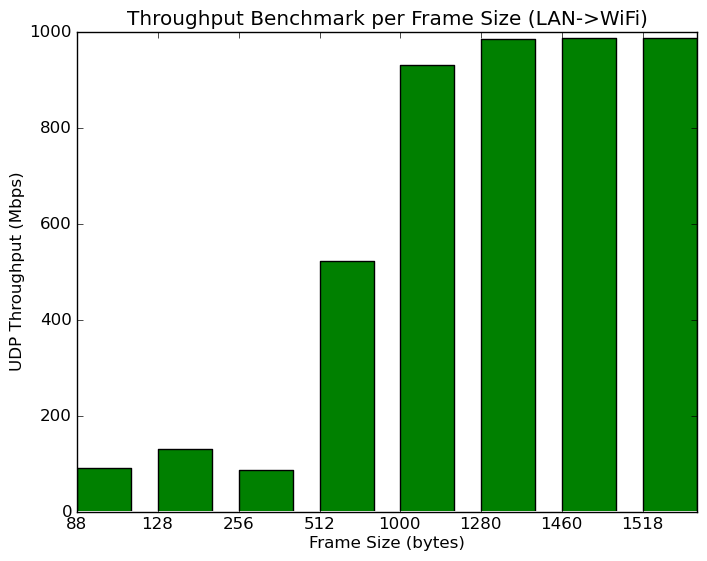

Values plotted in this chart, from the file beside it:
# clients per ssid, # ssids, client security, frame size (bytes), direction, pps, Mbps
1, 1, WPA2-PSK, 88, LAN->WiFi, 129608, 91.2
1, 1, WPA2-PSK, 128, LAN->WiFi, 128001, 131
1, 1, WPA2-PSK, 256, LAN->WiFi, 42330, 86.7
1, 1, WPA2-PSK, 512, LAN->WiFi, 127194, 521
1, 1, WPA2-PSK, 1000, LAN->WiFi, 116308, 930
1, 1, WPA2-PSK, 1280, LAN->WiFi, 96212, 985
1, 1, WPA2-PSK, 1460, LAN->WiFi, 84425, 986
1, 1, WPA2-PSK, 1518, LAN->WiFi, 81280, 987
